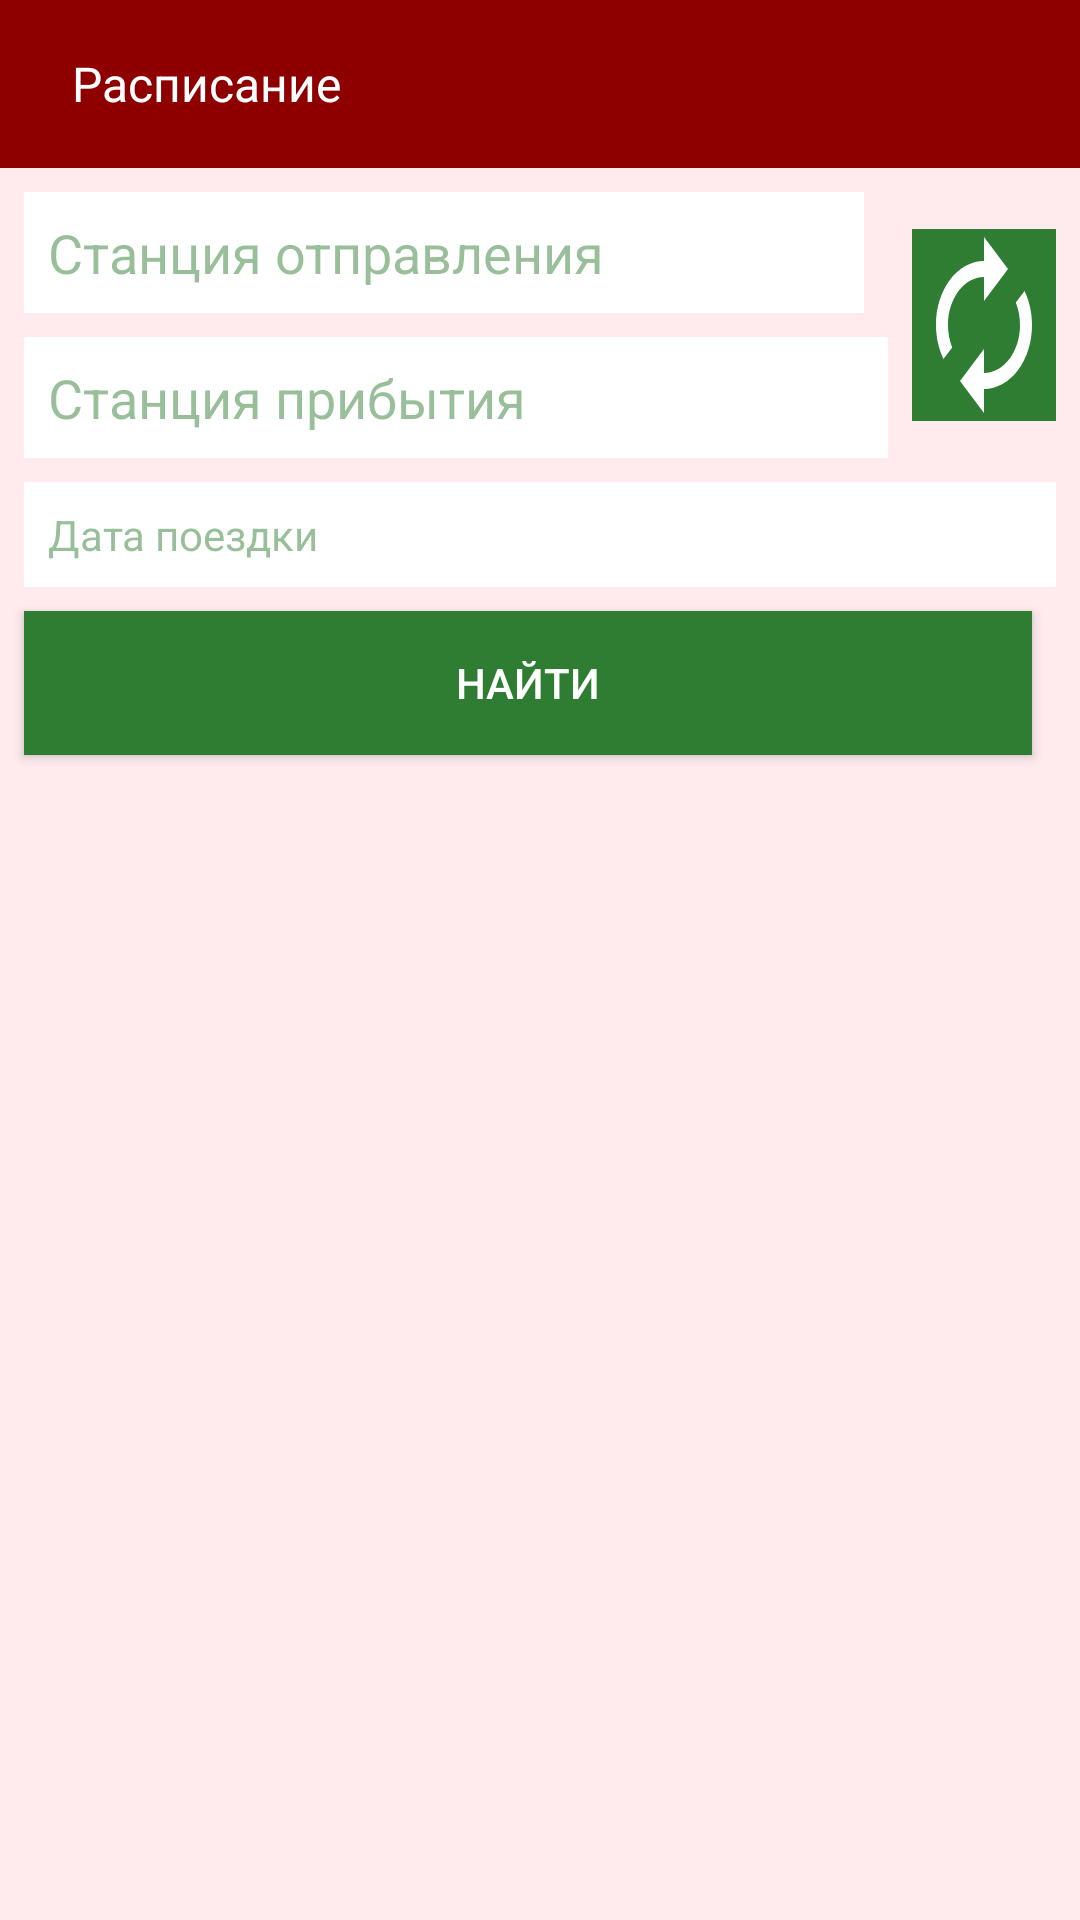

Android layout source for this screen:
<!-- AndroidManifest.xml: application theme AppTheme -->
<!-- res/layout/fragment_main.xml -->
<?xml version="1.0" encoding="utf-8"?>
<androidx.constraintlayout.widget.ConstraintLayout xmlns:android="http://schemas.android.com/apk/res/android"
    xmlns:app="http://schemas.android.com/apk/res-auto"
    xmlns:tools="http://schemas.android.com/tools"
    android:layout_width="match_parent"
    android:layout_height="match_parent"
    android:background="@color/colorPrimaryBackground"
    android:descendantFocusability="beforeDescendants"
    android:focusableInTouchMode="true"
    tools:context=".MainActivity">

    <requestFocus />

    <androidx.appcompat.widget.Toolbar
        android:id="@+id/toolbar_rasp"
        android:layout_width="match_parent"
        android:layout_height="wrap_content"
        android:background="@color/colorPrimaryDark"
        android:fitsSystemWindows="true"
        app:layout_constraintTop_toTopOf="parent">

        <LinearLayout
            android:layout_width="match_parent"
            android:layout_height="wrap_content"
            android:orientation="horizontal">

            <TextView
                android:id="@+id/text_rasp_title"
                style="@style/ToolBarTextView"
                android:text="Расписание" />

        </LinearLayout>

    </androidx.appcompat.widget.Toolbar>

    <AutoCompleteTextView
        android:id="@+id/edit_rasp_departure"
        style="@style/StationEditText"
        android:hint="Станция отправления"
        app:layout_constraintEnd_toStartOf="@id/img_rasp_reverse"
        app:layout_constraintStart_toStartOf="parent"
        app:layout_constraintTop_toBottomOf="@id/toolbar_rasp" />

    <AutoCompleteTextView
        android:id="@+id/edit_rasp_arrival"
        style="@style/StationEditText"
        android:hint="Станция прибытия"
        app:layout_constraintEnd_toStartOf="@+id/img_rasp_reverse"
        app:layout_constraintStart_toStartOf="parent"
        app:layout_constraintTop_toBottomOf="@id/edit_rasp_departure" />

    <TextView
        android:id="@+id/edit_rasp_date"
        style="@style/StationEditText"
        android:hint="Дата поездки"
        android:onClick="onDateClick"
        app:layout_constraintEnd_toEndOf="parent"
        app:layout_constraintStart_toStartOf="parent"
        app:layout_constraintTop_toBottomOf="@id/edit_rasp_arrival" />


    <ImageView
        android:id="@+id/img_rasp_reverse"
        android:layout_width="wrap_content"
        android:layout_height="wrap_content"
        android:layout_marginHorizontal="8dp"
        android:background="@color/colorAccent"
        android:onClick="onReverseClick"
        android:src="@drawable/ic_reverse"
        app:layout_constraintBottom_toBottomOf="@+id/edit_rasp_arrival"
        app:layout_constraintEnd_toEndOf="parent"
        app:layout_constraintStart_toEndOf="@id/edit_rasp_departure"
        app:layout_constraintTop_toTopOf="@id/edit_rasp_departure" />

    <Button
        android:id="@+id/btn_rasp_search"
        android:layout_width="0dp"
        android:layout_height="wrap_content"
        android:layout_margin="8dp"
        android:layout_marginStart="8dp"
        android:layout_marginEnd="8dp"
        android:background="@color/colorAccent"
        android:onClick="onSearchClick"
        android:text="Найти"
        android:textColor="@color/colorText"
        app:layout_constraintEnd_toStartOf="@+id/img_rasp_star"
        app:layout_constraintStart_toStartOf="parent"
        app:layout_constraintTop_toBottomOf="@id/edit_rasp_date" />

    <ImageView
        android:id="@+id/img_rasp_star"
        android:layout_width="wrap_content"
        android:layout_height="wrap_content"
        android:layout_marginEnd="8dp"
        android:src="@drawable/ic_star_border_48x48"
        app:layout_constraintBottom_toBottomOf="@id/btn_rasp_search"
        app:layout_constraintEnd_toEndOf="parent"
        app:layout_constraintTop_toTopOf="@id/btn_rasp_search"
        android:onClick="onFavouriteClick"/>

    <androidx.recyclerview.widget.RecyclerView
        android:id="@+id/recycler_rasp_trains"
        android:layout_width="match_parent"
        android:layout_height="0dp"
        android:layout_marginTop="8dp"
        app:layout_constraintBottom_toBottomOf="parent"
        app:layout_constraintTop_toBottomOf="@+id/btn_rasp_search"
        tools:listitem="@layout/item_train">

    </androidx.recyclerview.widget.RecyclerView>

</androidx.constraintlayout.widget.ConstraintLayout>
<!-- res/layout/item_train.xml (included above) -->
<?xml version="1.0" encoding="utf-8"?>
<androidx.constraintlayout.widget.ConstraintLayout xmlns:android="http://schemas.android.com/apk/res/android"
    xmlns:app="http://schemas.android.com/apk/res-auto"
    xmlns:tools="http://schemas.android.com/tools"
    android:layout_width="match_parent"
    android:layout_height="wrap_content"
    android:orientation="vertical"
    android:layout_marginBottom="1dp"
    android:padding="8dp"
    android:background="#fff">

    <TextView
        android:id="@+id/text_train_name"
        style="@style/TrainNameText"
        app:layout_constraintTop_toTopOf="parent"
        app:layout_constraintStart_toStartOf="parent"
        tools:text="@tools:sample/cities" />

    <TextView
        android:id="@+id/text_train_departure_time"
        style="@style/TrainNameText"
        app:layout_constraintTop_toBottomOf="@id/text_train_name"
        app:layout_constraintStart_toStartOf="parent"
        tools:text="@tools:sample/date/hhmm" />

    <TextView
        android:id="@+id/text_train_arrival_time"
        android:layout_marginLeft="16dp"
        style="@style/TrainNameText"
        app:layout_constraintStart_toEndOf="@id/text_train_departure_time"
        app:layout_constraintTop_toBottomOf="@id/text_train_name"
        tools:text="@tools:sample/date/hhmm" />
</androidx.constraintlayout.widget.ConstraintLayout>
<!-- resources referenced by this layout -->
<resources>
  <color name="colorAccent">#2e7d32</color>
  <color name="colorPrimaryBackground">#FFEBEE</color>
  <color name="colorPrimaryDark">#8e0000</color>
  <color name="colorText">#fff</color>
  <!-- drawable ic_reverse (drawable) -->
  <vector android:height="64dp" android:tint="#FFFFFF"
      android:viewportHeight="24.0" android:viewportWidth="24.0"
      android:width="48dp" xmlns:android="http://schemas.android.com/apk/res/android">
      <path android:fillColor="#FF000000" android:pathData="M12,6v3l4,-4 -4,-4v3c-4.42,0 -8,3.58 -8,8 0,1.57 0.46,3.03 1.24,4.26L6.7,14.8c-0.45,-0.83 -0.7,-1.79 -0.7,-2.8 0,-3.31 2.69,-6 6,-6zM18.76,7.74L17.3,9.2c0.44,0.84 0.7,1.79 0.7,2.8 0,3.31 -2.69,6 -6,6v-3l-4,4 4,4v-3c4.42,0 8,-3.58 8,-8 0,-1.57 -0.46,-3.03 -1.24,-4.26z"/>
  </vector>
  <style name="StationEditText">
          <item name="android:textSize">@dimen/text_size_normal</item>
          <item name="android:background">#ffffff</item>
          <item name="android:textColorHint">@color/colorTextAccentHint</item>
          <item name="android:layout_height">wrap_content</item>
          <item name="android:layout_width">0dp</item>
          <item name="android:layout_marginTop">8dp</item>
          <item name="android:layout_marginLeft">8dp</item>
          <item name="android:layout_marginRight">8dp</item>
          <item name="android:padding">8dp</item>
          <item name="android:textColor">@color/colorAccentDark</item>
      </style>
  <style name="ToolBarTextView">
          <item name="android:layout_width">wrap_content</item>
          <item name="android:layout_height">wrap_content</item>
          <item name="android:padding">8dp</item>
          <item name="android:textColor">@color/colorText</item>
          <item name="android:textSize">16sp</item>
          <item name="android:layout_gravity">center_vertical</item>
      </style>
  <style name="TrainNameText">
          <item name="android:layout_width">wrap_content</item>
          <item name="android:layout_height">wrap_content</item>
          <item name="android:textColor">@color/colorAccentDark</item>
      </style>
  <style name="AppTheme" parent="Theme.AppCompat.Light">
          
          <item name="colorPrimary">@color/colorPrimary</item>
          <item name="colorPrimaryDark">@color/colorPrimaryDark</item>
          <item name="colorAccent">@color/colorAccent</item>
      </style>
  <color name="colorTextAccentHint">#7E2E7D32</color>
  <color name="colorAccentDark">#005005</color>
  <color name="colorPrimary">#C62828</color>
</resources>
